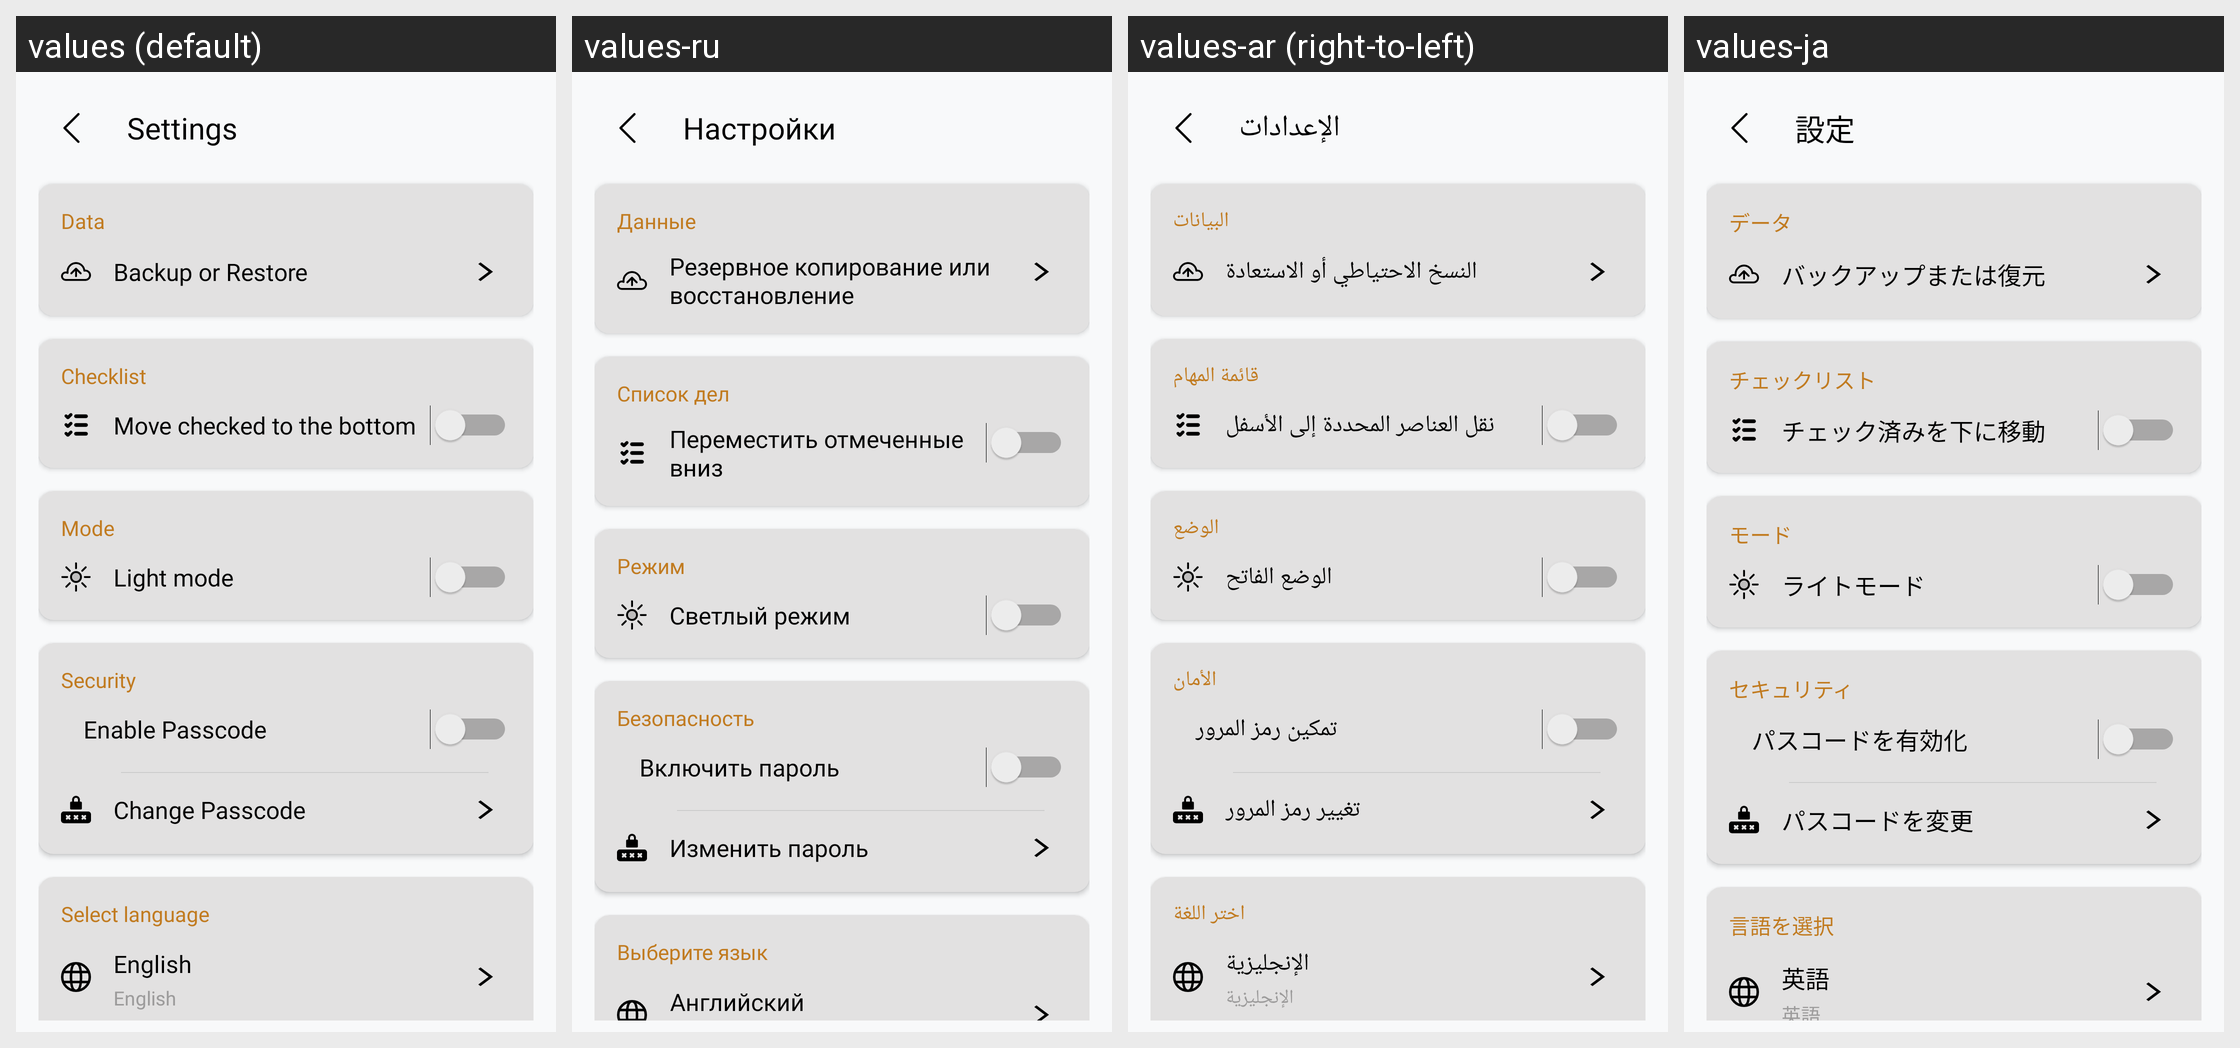

For this localized Android screen grid, give each drawn string resource with its value in every locale shown.
Android screen res/layout/fragment_settings.xml rendered under 4 locales, left to right: values (default), values-ru, values-ar (right-to-left), values-ja. Device: Nexus 5 (rendered at 1080×1920; each locale shown at half size, 540×960, under a caption strip naming it); theme Theme.MaterialComponents.DayNight.
Other locales in the repository, not shown: values-af, values-bn, values-cs, values-da, values-de, values-fa, values-fi, values-fr, values-hi, values-in, values-it, values-ko, values-mr, values-ms, values-pl, values-pt, values-swc, values-th, values-tr, values-ur, values-vi.
Strings drawn on this screen, with the default value and each locale's value (text and hints the layout hard-codes, and strings that could not be matched under every locale, appear in the picture but are not listed):

Settings
  values: Settings
  values-ru: Настройки
  values-ar: الإعدادات
  values-ja: 設定

Data
  values: Data
  values-ru: Данные
  values-ar: البيانات
  values-ja: データ

BackuporRestore
  values: Backup or Restore
  values-ru: Резервное копирование или восстановление
  values-ar: النسخ الاحتياطي أو الاستعادة
  values-ja: バックアップまたは復元

Checklist
  values: Checklist
  values-ru: Список дел
  values-ar: قائمة المهام
  values-ja: チェックリスト

Movecheckedtothebottom
  values: Move checked to the bottom
  values-ru: Переместить отмеченные вниз
  values-ar: نقل العناصر المحددة إلى الأسفل
  values-ja: チェック済みを下に移動

Mode
  values: Mode
  values-ru: Режим
  values-ar: الوضع
  values-ja: モード

Lightmode
  values: Light mode
  values-ru: Светлый режим
  values-ar: الوضع الفاتح
  values-ja: ライトモード

Security
  values: Security
  values-ru: Безопасность
  values-ar: الأمان
  values-ja: セキュリティ

EnablePasscode
  values: Enable Passcode
  values-ru: Включить пароль
  values-ar: تمكين رمز المرور
  values-ja: パスコードを有効化

ChangePasscode
  values: Change Passcode
  values-ru: Изменить пароль
  values-ar: تغيير رمز المرور
  values-ja: パスコードを変更

changelanguage
  values: Select language
  values-ru: Выберите язык
  values-ar: اختر اللغة
  values-ja: 言語を選択

English
  values: English
  values-ru: Английский
  values-ar: الإنجليزية
  values-ja: 英語
